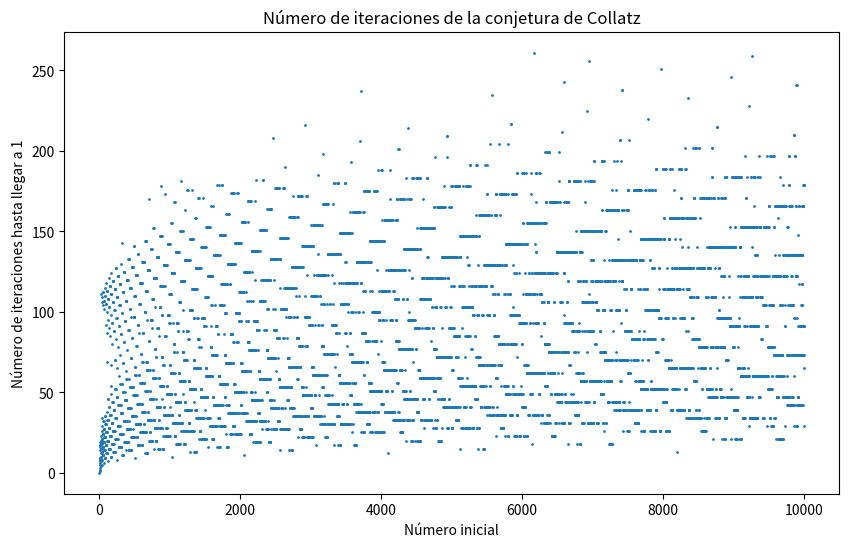

Source code (Python):
import matplotlib.pyplot as plt

def collatz(n):
    # Inicializa el contador de pasos
    steps = 0
    while n != 1:
        # Aplica las reglas de la conjetura de Collatz
        if n % 2 == 0:
            n = n // 2
        else:
            n = 3*n + 1
        steps += 1
    return steps

# Inicializa las listas para almacenar los resultados
nums = []
iterations = []

# Calcula la secuencia de Collatz para cada número entre 1 y 10000
for i in range(1, 10001):
    nums.append(i)
    iterations.append(collatz(i))

# Crea un gráfico de los resultados
plt.figure(figsize=(10, 6))
plt.scatter(nums, iterations, s=1)
plt.title('Número de iteraciones de la conjetura de Collatz')
plt.xlabel('Número inicial')
plt.ylabel('Número de iteraciones hasta llegar a 1')
plt.show()
